Labelled photos from "data", an image-classification folder in Beulla/ml_pipelines_summative. The possible labels are: dyslexic, non dyslexic.

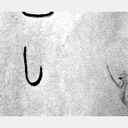
Label: dyslexic

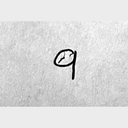
Label: non dyslexic

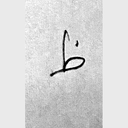
Label: dyslexic

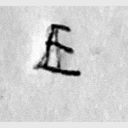
Label: dyslexic

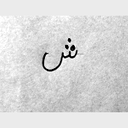
Label: non dyslexic

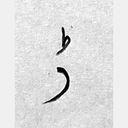
Label: dyslexic
